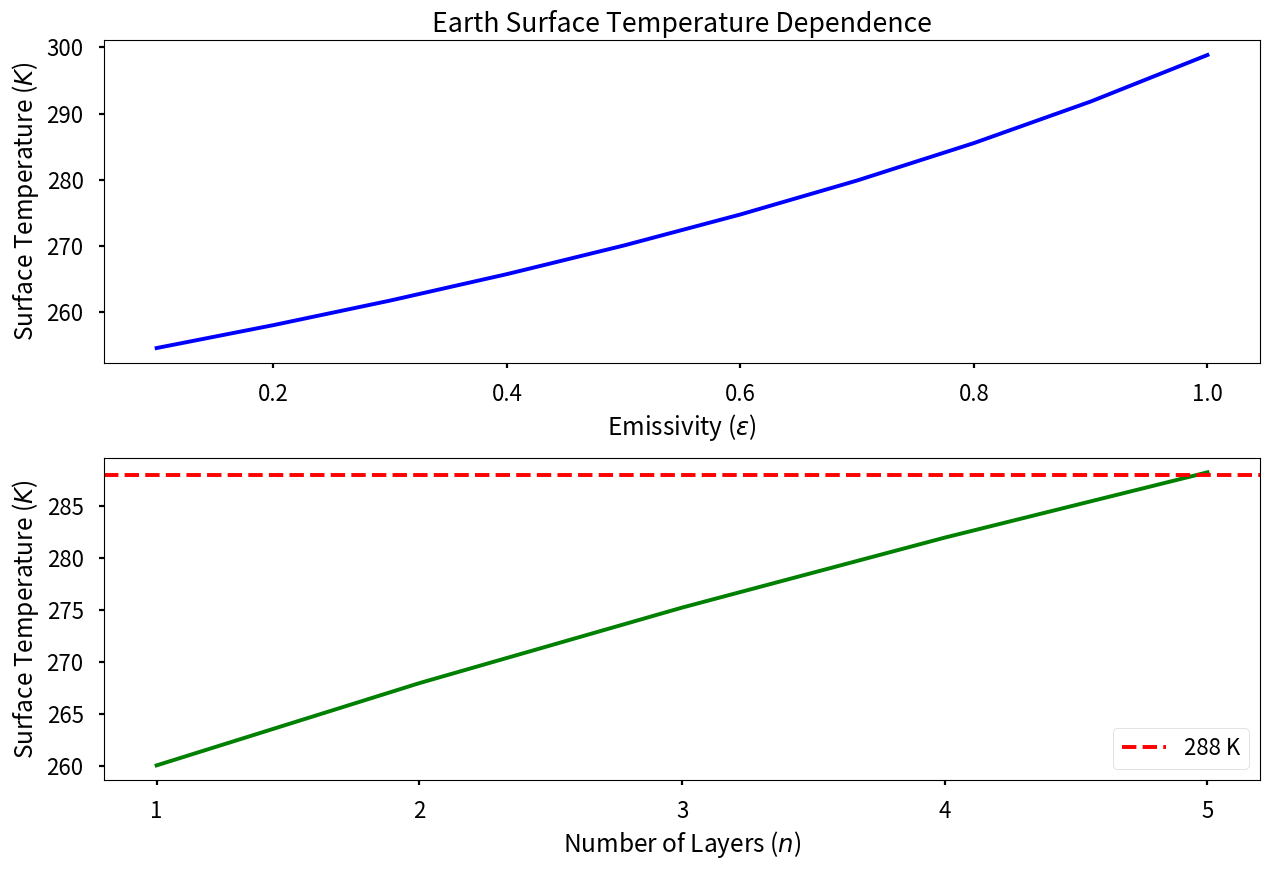
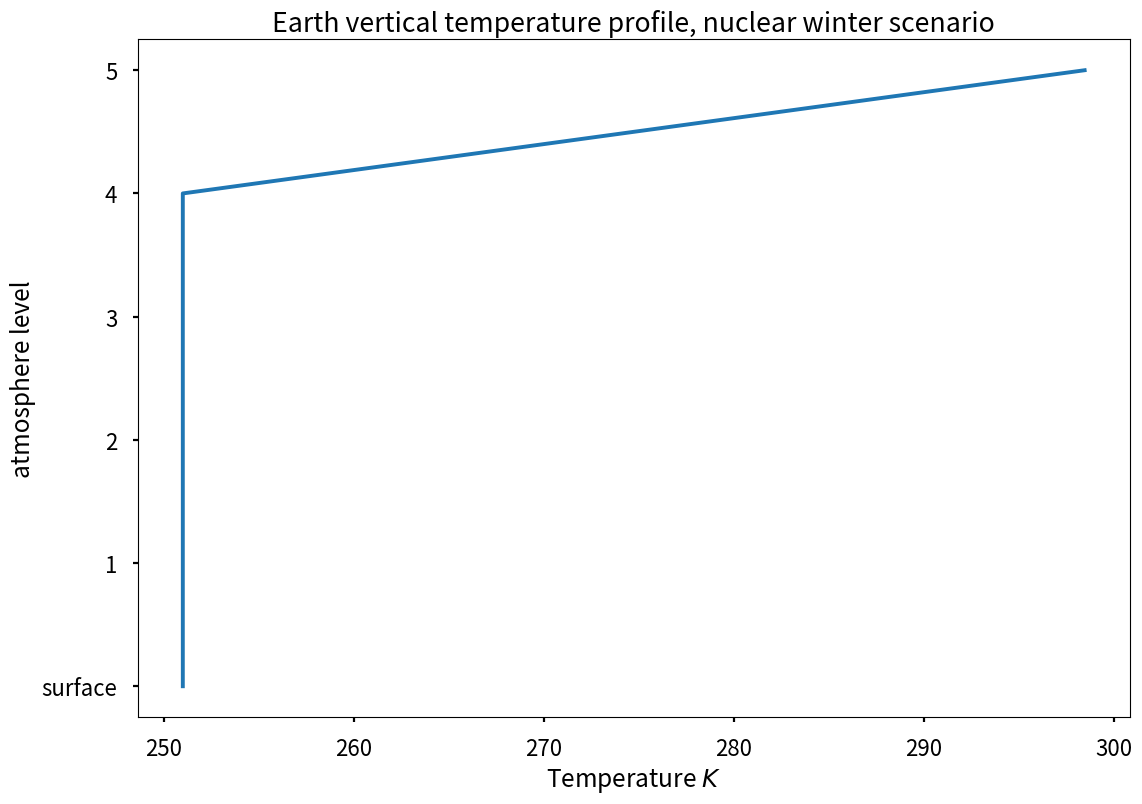

Reproduce these figures in Python, in order.
#!/usr/bin/env/python3
'''
Lab #1: Energy Balance Atmosphere Model
Julian Toogood

This file solves the N-layer atmosphere problem for Lab 01 and all subparts. 

Hi Sarah :) 
To reproduce the values and plots in my report, do this: 
- Questions 1 and 2 are fully answered in the lab report. 
- For question 3, run the function question_3() with no inputs.
- For question 4, run the function question_4() with no inputs.
- For question 5, run the function question_5() with no inputs.

'''

# import packages 
import numpy as np 
import matplotlib.pyplot as plt

# turn on interactive plotting, set stylesheet
plt.ion()
plt.style.use('seaborn-v0_8-poster')

# declare physical constants
sigma = 5.67E-8 # Stefan-Boltzmann constant (W/m2/K-4)

def n_layer_atmos(nlayers, epsilon=1.0, albedo=0.33, s0=1350.0, debug=False):
    '''
    Solve the N-layer atmosphere problem and return an array of temperatures
    with indices corresponding to each layer. 

    Parameters
    ----------
    nlayers : int
        Number of atmosphere layers 
    epsilon : float, default=1.0
        Emissivity of atmosphere layers
    albedo : float, default=0.33
        Planetary albedo
    s0 : float, default=1350.0
        Incoming solar shortwave flux in W/m^2
    debug : boolean, default=False
        Activates intermediate print steps to check for incorrect values

    Returns
    ---------
    temp : Numpy array, size nlayers+1
        Array of temperatures at the Earth's surface (layer 0) and each of nlayers
        atmosphere layers
    '''

    # Create array of coefficients, an N+1xN+1 array:
    A = np.zeros([nlayers+1, nlayers+1])
    b = np.zeros(nlayers+1)

    # confirm correct array size 
    if debug:
        print(f'Array size: {A.shape}')

    # Populate based on our model:
    for i in range(nlayers+1):
        for j in range(nlayers+1):
            if i==j: 
                A[i, j] = -2 + 1*(j==0) #diagonal 
            else:
                # A[i,j] = epsilon**(i>0) * (1-epsilon)**(np.abs(j-i)-1)
                A[i,j] = epsilon * (1-epsilon)**(np.abs(j-i)-1)
                
    
    b[0] = -0.25 * s0 * (1-albedo) # longwave is only the first E_in
    A[0,1:] /= epsilon # correct first row 

    # check matrix A 
    if debug:
        print(A)

    # Invert matrix:
    Ainv = np.linalg.inv(A)

    # Get solution:
    fluxes = np.matmul(Ainv, b) # Note our use of matrix multiplication!

    # turn fluxes into temperatures
    temps = (fluxes * (1/sigma) * (1/epsilon))**(1/4) 
    temps[0] = (fluxes[0] * 1/sigma)**(1/4) # surface is a blackbody 
    
    # verify 
    if debug:
        print(fluxes)
        print(temps)

    # return temperatures to caller 
    return temps 

def question_2(debug=False):
    '''
    Run this code to reproduce all results for question 2.

    Parameters
    ----------
    debug : boolean, default=False
        Activates intermediate print steps to check for incorrect values

    Returns: none
    '''
    
    temps = n_layer_atmos(3)
    
    print('Compare the following to verify model functionality.')
    print('Our values: ')
    print(f'layer 3: {round(temps[3],1)} Kelvin')
    print(f'layer 2: {round(temps[2],1)} Kelvin')
    print(f'layer 1: {round(temps[1],1)} Kelvin')
    print(f'surface: {round(temps[0],1)} Kelvin')
    
    print('Website values: ')
    print(f'layer 3: 251.3 Kelvin')
    print(f'layer 2: 298.8 Kelvin')
    print(f'layer 1: 330.7 Kelvin')
    print(f'surface: 355.4 Kelvin')

def question_3(debug=False):
    '''
    Run this code to reproduce all results for question 3.

    Parameters
    ----------
    debug : boolean, default=False
        Activates intermediate print steps to check for incorrect values

    Returns: none
    '''

    # calculate temps for varying emissivity 
    e = np.arange(0.1,1.1,0.1)
    exp1Temps = np.zeros(e.size)
    for i in np.arange(0,e.size):
        exp1Temps[i] = n_layer_atmos(1,epsilon=e[i])[0]

    # calculate temps for varying nlayers 
    n = np.arange(1,6)
    exp2Temps = np.zeros(n.size)
    for j in np.arange(0,n.size):
        exp2Temps[j] = n_layer_atmos(n[j], epsilon=0.255)[0]

    # confirm correct values 
    if debug:
        print(f'Emissivity array: {e}')
        print(f'nlayers array: {n}')
        print(f'Exp1 temp results: {exp1Temps}')
        print(f'Exp2 temp results: {exp2Temps}')
    
    # print exp2 results for presentation
    if not debug:
        print('How many layers of atmosphere are required to produce a surface temperature of ~288K?')
        print(f'1 layer: {round(exp2Temps[0],2)} Kelvin')
        print(f'2 layers: {round(exp2Temps[1],2)} Kelvin')
        print(f'3 layers: {round(exp2Temps[2],2)} Kelvin')
        print(f'4 layers: {round(exp2Temps[3],2)} Kelvin')
        print(f'5 layers: {round(exp2Temps[4],2)} Kelvin')
        print('5 layers of atmosphere are required to produce a surface temperature of ~288 Kelvin.')

    # plot 
    fig, [ax1, ax2] = plt.subplots(2,1)
    ax1.plot(e,exp1Temps,color='b')
    ax2.plot(n,exp2Temps,color='g')

    plt.axhline(y=288, color='r', linestyle='--', label='288 K')

    ax1.set_title('Earth Surface Temperature Dependence')
    ax1.set_xlabel('Emissivity ($\epsilon$)')
    ax1.set_ylabel('Surface Temperature ($K$)')
    ax2.set_xlabel('Number of Layers ($n$)')
    ax2.set_ylabel('Surface Temperature ($K$)')
    ax2.set_xticks([1,2,3,4,5])
    ax2.legend(loc='best')

    fig.tight_layout()

def question_4(debug=False):
    '''
    Run this code to reproduce all results for question 4.

    Parameters
    ----------
    debug : boolean, default=False
        Activates intermediate print steps to check for incorrect values

    Returns: none
    '''
    temps = np.zeros(2)
    idx = 0

    # for increasing index from 2 to an arbitrarily large non infinite number
    for i in np.arange(2,100):
        # calculate surface T for #index layers 
        tempAtIdx = n_layer_atmos(i, epsilon=1.0, albedo=0.7, s0=2600.0)[0]
        if debug:
            print(f'Surface temperature at index {i}: {tempAtIdx}')
        # test whether surface T is greater than 700K 
        if tempAtIdx > 700:
            temps[0] = n_layer_atmos(i-1, epsilon=1.0, albedo=0.7, s0=2600.0)[0]
            temps[1] = tempAtIdx 
            idx = i
            break

    # print this #index and the previous 
    print(f'Surface temperature exceeds 700 Kelvin at {idx} layers with temperature {round(temps[1],2)} Kelvin.')
    print(f'With one fewer layers ({idx-1}), surface temperature is {round(temps[0],2)} Kelvin.')

def n_layer_atmos_nuked(nlayers, epsilon=1.0, albedo=0.33, s0=1350.0, debug=False):

    '''
    Solve the N-layer atmosphere problem for a special case where 
    the top layer of the atmosphere absorbs all incoming solar flux 
    and return an array of temperatures with indices corresponding 
    to each layer. 

    Parameters
    ----------
    nlayers : int
        Number of atmosphere layers 
    epsilon : float, default=1.0
        Emissivity of atmosphere layers
    albedo : float, default=0.33
        Planetary albedo - unused in calculation 
    s0 : float, default=1350.0
        Incoming solar shortwave flux in W/m^2
    debug : boolean, default=False
        Activates intermediate print steps to check for incorrect values

    Returns
    ---------
    temp : Numpy array, size nlayers+1
        Array of temperatures at the Earth's surface (layer 0) and each of nlayers
        atmosphere layers
    '''

    # Create array of coefficients, an N+1xN+1 array:
    A = np.zeros([nlayers+1, nlayers+1])
    b = np.zeros(nlayers+1)

    # confirm correct array size 
    # if debug:
        # print(f'Array size: {A.shape}')

    # Populate based on our model:
    for i in range(nlayers+1):
        for j in range(nlayers+1):
            if i==j: 
                A[i, j] = -2 + 1*(j==0) #diagonal 
            else:
                # A[i,j] = epsilon**(i>0) * (1-epsilon)**(np.abs(j-i)-1)
                A[i,j] = epsilon * (1-epsilon)**(np.abs(j-i)-1)
                
    
    b[0] = 0.0 # no shortwave reaches surface 
    b[nlayers] = -(1/4)*s0 # all shortwave absorbed/re-emitted by top layer 
    A[0,1:] /= epsilon # correct first row 

    # check matrix A, b
    if debug:
        # print(A)
        print(b)

    # Invert matrix:
    Ainv = np.linalg.inv(A)

    # Get solution:
    fluxes = np.matmul(Ainv, b) # Note our use of matrix multiplication!

    # turn fluxes into temperatures
    temps = (fluxes * (1/sigma) * (1/epsilon))**(1/4) 
    temps[0] = (fluxes[0] * 1/sigma)**(1/4) # surface is a blackbody 
    
    # verify 
    if debug:
        print(fluxes)
        print(temps)

    # return temperatures to caller 
    return temps 

def question_5(debug=False):
    '''
    Run this code to reproduce all results for question 5.

    Parameters
    ----------
    debug : boolean, default=False
        Activates intermediate print steps to check for incorrect values

    Returns: none
    '''

    temps = n_layer_atmos_nuked(5,epsilon=0.5, albedo=0.33,s0=1350)
    print(f'Earth\'s surface temperature under a nuclear winter scenario: {round(temps[0],2)} Kelvin')

    if debug:
        print(temps)
    
    fig, ax = plt.subplots(1,1)
    ax.plot(temps,np.arange(0,6))
    ax.set_title('Earth vertical temperature profile, nuclear winter scenario')
    ax.set_ylabel('atmosphere level')
    ax.set_yticks([0,1,2,3,4,5])
    ax.set_yticklabels(['surface',1,2,3,4,5])
    ax.set_xlabel('Temperature $K$')

print('Question 2:')
question_2()

print('Question 3:')
question_3()

print('Question 4:')
question_4()

print('Question 5:')
question_5()